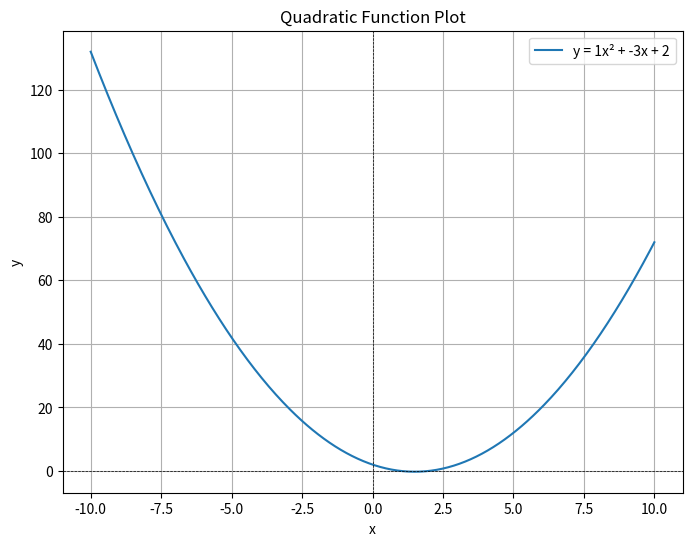

Reproduce this figure in Python.
import numpy as np
import matplotlib.pyplot as plt
def cal_roots_poly(a,b,c):
    a= int(a)
    b= int(b)
    c= int(c)
    dis= (b**2-4*a*c)
    if dis>0:
        root1= (-b + dis**0.5)/(2*a)
        root2= (-b - dis**0.5)/(2*a)
        print("Roots are real and distinct:", root1, root2)
    elif dis==0:
        root= -b/(2*a)
        print("Roots are real and equal:", root)
    else:
        real_part= -b/(2*a)
        imag_part= (-dis**0.5)/(2*a)
        print("Roots are complex:", complex(real_part, imag_part), complex(real_part, -imag_part))
# Example usage
cal_roots_poly(1,-3,2)
# plot graph of quadratic equation  y=ax**2+bx+c on y_axis against x values on x-axis

def plot_quadratic(a, b, c, x_range):
    """
    Plot the quadratic function y = ax^2 + bx + c over the specified x range.

    Parameters:
    a, b, c : coefficients of the quadratic function
    x_range : tuple (x_min, x_max) specifying the range of x values
    """
    x_min, x_max = x_range
    x = np.linspace(x_min, x_max, 400)
    y = a * x**2 + b * x + c

    plt.figure(figsize=(8, 6))
    plt.plot(x, y, label=f'y = {a}x² + {b}x + {c}')
    plt.title('Quadratic Function Plot')
    plt.xlabel('x')
    plt.ylabel('y')
    plt.axhline(0, color='black',linewidth=0.5, ls='--')
    plt.axvline(0, color='black',linewidth=0.5, ls='--')
    plt.grid()
    plt.legend()
    plt.show()
# Example usage
plot_quadratic(1, -3, 2, (-10, 10))
